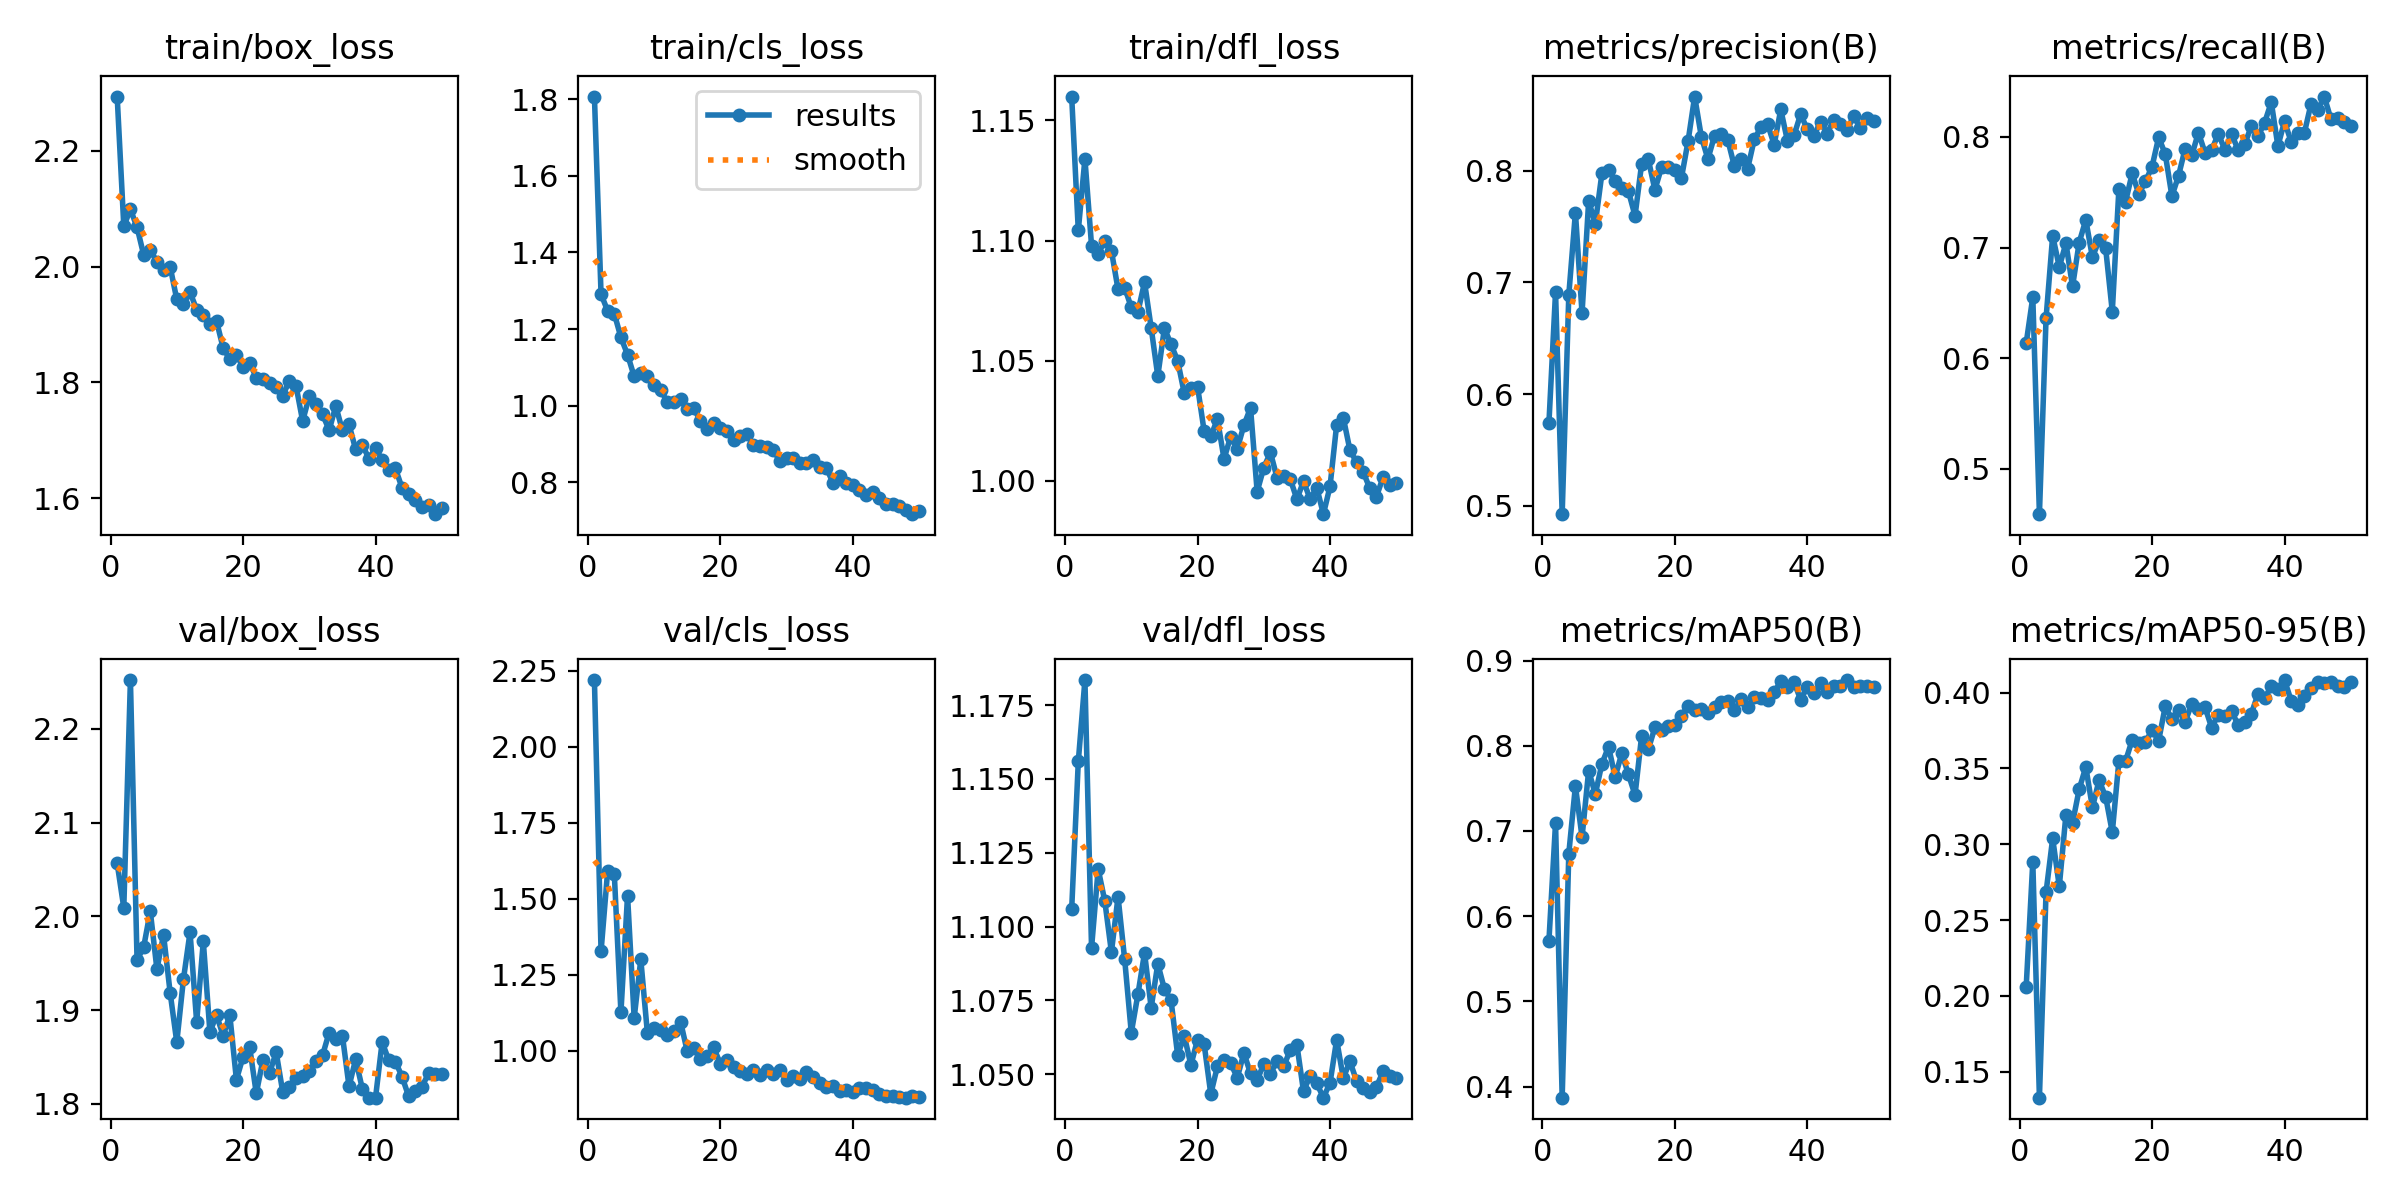

Values plotted in this chart, from the file beside it:
epoch, time, train/box_loss, train/cls_loss, train/dfl_loss, metrics/precision(B), metrics/recall(B), metrics/mAP50(B), metrics/mAP50-95(B), val/box_loss, val/cls_loss, val/dfl_loss, lr/pg0, lr/pg1, lr/pg2
1, 286.1, 2.294, 1.807, 1.16, 0.5741, 0.6135, 0.5709, 0.2057, 2.057, 2.219, 1.106, 0.00065, 0.00065, 0.00065
2, 580.4, 2.07, 1.291, 1.104, 0.6914, 0.6552, 0.7095, 0.2884, 2.009, 1.326, 1.156, 0.001291, 0.001291, 0.001291
3, 862.9, 2.099, 1.247, 1.134, 0.4925, 0.4591, 0.3869, 0.1328, 2.252, 1.592, 1.183, 0.001905, 0.001905, 0.001905
4, 1144, 2.068, 1.24, 1.098, 0.6888, 0.636, 0.6735, 0.2683, 1.953, 1.582, 1.093, 0.001881, 0.001881, 0.001881
5, 1427, 2.02, 1.178, 1.095, 0.7625, 0.7106, 0.7528, 0.3039, 1.967, 1.126, 1.119, 0.001842, 0.001842, 0.001842
6, 1713, 2.03, 1.133, 1.1, 0.6725, 0.6824, 0.6927, 0.2722, 2.006, 1.51, 1.109, 0.001802, 0.001802, 0.001802
7, 1988, 2.008, 1.077, 1.096, 0.7732, 0.7039, 0.7709, 0.3195, 1.943, 1.107, 1.091, 0.001762, 0.001762, 0.001762
8, 2263, 1.994, 1.086, 1.08, 0.7524, 0.6648, 0.7431, 0.314, 1.98, 1.3, 1.11, 0.001723, 0.001723, 0.001723
9, 2539, 2, 1.077, 1.08, 0.7977, 0.7045, 0.7788, 0.3362, 1.918, 1.057, 1.089, 0.001683, 0.001683, 0.001683
10, 2813, 1.943, 1.053, 1.072, 0.8009, 0.7249, 0.7989, 0.351, 1.866, 1.076, 1.064, 0.001644, 0.001644, 0.001644
11, 3088, 1.936, 1.042, 1.07, 0.7905, 0.6912, 0.7634, 0.3243, 1.933, 1.068, 1.077, 0.001604, 0.001604, 0.001604
12, 3362, 1.956, 1.009, 1.083, 0.7848, 0.7065, 0.7912, 0.3422, 1.983, 1.05, 1.091, 0.001564, 0.001564, 0.001564
13, 3634, 1.926, 1.011, 1.064, 0.7817, 0.6992, 0.7664, 0.3313, 1.887, 1.064, 1.072, 0.001525, 0.001525, 0.001525
14, 3903, 1.917, 1.017, 1.044, 0.7596, 0.6421, 0.7422, 0.3079, 1.973, 1.096, 1.087, 0.001485, 0.001485, 0.001485
15, 4173, 1.902, 0.9907, 1.064, 0.8063, 0.7533, 0.8119, 0.3551, 1.876, 0.9985, 1.079, 0.001446, 0.001446, 0.001446
16, 4448, 1.906, 0.9947, 1.057, 0.8102, 0.7413, 0.7956, 0.3548, 1.895, 1.008, 1.075, 0.001406, 0.001406, 0.001406
17, 4719, 1.859, 0.9589, 1.05, 0.7829, 0.7669, 0.8216, 0.3688, 1.872, 0.9735, 1.056, 0.001366, 0.001366, 0.001366
18, 4990, 1.84, 0.94, 1.036, 0.803, 0.7485, 0.8186, 0.3669, 1.895, 0.9815, 1.063, 0.001327, 0.001327, 0.001327
19, 5259, 1.848, 0.9544, 1.039, 0.8029, 0.7597, 0.8233, 0.3675, 1.826, 1.01, 1.053, 0.001287, 0.001287, 0.001287
20, 5528, 1.827, 0.943, 1.039, 0.8009, 0.773, 0.8247, 0.3752, 1.85, 0.9574, 1.062, 0.001248, 0.001248, 0.001248
21, 5799, 1.834, 0.9352, 1.021, 0.7934, 0.7996, 0.8352, 0.3684, 1.861, 0.9677, 1.06, 0.001208, 0.001208, 0.001208
22, 6073, 1.808, 0.9112, 1.018, 0.8262, 0.7843, 0.8468, 0.3911, 1.811, 0.9461, 1.043, 0.001168, 0.001168, 0.001168
23, 6344, 1.806, 0.9216, 1.026, 0.8664, 0.7464, 0.8419, 0.3824, 1.847, 0.9341, 1.053, 0.001129, 0.001129, 0.001129
24, 6614, 1.799, 0.9262, 1.009, 0.8306, 0.7648, 0.8428, 0.3888, 1.833, 0.9239, 1.055, 0.001089, 0.001089, 0.001089
25, 6884, 1.793, 0.8976, 1.018, 0.8105, 0.7894, 0.8381, 0.3807, 1.855, 0.935, 1.054, 0.00105, 0.00105, 0.00105
26, 7158, 1.777, 0.8942, 1.013, 0.8312, 0.7832, 0.8458, 0.3928, 1.812, 0.9207, 1.049, 0.00101, 0.00101, 0.00101
27, 7432, 1.803, 0.8914, 1.023, 0.8327, 0.8038, 0.8513, 0.3893, 1.818, 0.9352, 1.057, 0.0009704, 0.0009704, 0.0009704
28, 7704, 1.794, 0.8853, 1.03, 0.8276, 0.7855, 0.8527, 0.3904, 1.827, 0.9224, 1.05, 0.0009308, 0.0009308, 0.0009308
29, 7973, 1.733, 0.8548, 0.9956, 0.8039, 0.7879, 0.8415, 0.3769, 1.829, 0.9373, 1.048, 0.0008912, 0.0008912, 0.0008912
30, 8243, 1.776, 0.8645, 1.005, 0.81, 0.8027, 0.8544, 0.3856, 1.836, 0.9047, 1.053, 0.0008516, 0.0008516, 0.0008516
31, 8516, 1.762, 0.8629, 1.012, 0.8019, 0.7883, 0.8453, 0.3846, 1.845, 0.9163, 1.05, 0.000812, 0.000812, 0.000812
32, 8791, 1.745, 0.8494, 1.001, 0.8281, 0.8027, 0.8567, 0.388, 1.852, 0.9072, 1.055, 0.0007724, 0.0007724, 0.0007724
33, 9063, 1.717, 0.8499, 1.002, 0.8389, 0.7882, 0.8563, 0.3785, 1.876, 0.929, 1.053, 0.0007328, 0.0007328, 0.0007328
34, 9337, 1.759, 0.858, 1.001, 0.8419, 0.7935, 0.8539, 0.3807, 1.87, 0.9123, 1.058, 0.0006932, 0.0006932, 0.0006932
35, 9609, 1.717, 0.8402, 0.9924, 0.8234, 0.8098, 0.8626, 0.3862, 1.873, 0.8933, 1.06, 0.0006536, 0.0006536, 0.0006536
36, 9880, 1.727, 0.8384, 0.9999, 0.8548, 0.8005, 0.8758, 0.3992, 1.819, 0.88, 1.044, 0.000614, 0.000614, 0.000614
37, 10152, 1.684, 0.7992, 0.9924, 0.8269, 0.8129, 0.8689, 0.3962, 1.848, 0.8833, 1.05, 0.0005744, 0.0005744, 0.0005744
38, 10455, 1.692, 0.817, 0.9972, 0.8317, 0.8313, 0.8742, 0.4043, 1.816, 0.8673, 1.047, 0.0005348, 0.0005348, 0.0005348
39, 10750, 1.669, 0.7975, 0.9862, 0.8506, 0.7917, 0.8543, 0.4023, 1.807, 0.8696, 1.042, 0.0004952, 0.0004952, 0.0004952
40, 11042, 1.687, 0.7944, 0.9977, 0.837, 0.8139, 0.8693, 0.4083, 1.807, 0.8632, 1.047, 0.0004556, 0.0004556, 0.0004556
41, 11322, 1.666, 0.7805, 1.023, 0.8312, 0.7956, 0.8621, 0.3947, 1.866, 0.8772, 1.062, 0.000416, 0.000416, 0.000416
42, 11599, 1.649, 0.7671, 1.026, 0.8439, 0.8037, 0.8732, 0.3917, 1.846, 0.8767, 1.049, 0.0003764, 0.0003764, 0.0003764
43, 11873, 1.651, 0.7746, 1.013, 0.8331, 0.8037, 0.8626, 0.3978, 1.845, 0.8691, 1.054, 0.0003368, 0.0003368, 0.0003368
44, 12146, 1.618, 0.7589, 1.008, 0.8458, 0.8297, 0.87, 0.4033, 1.829, 0.8564, 1.048, 0.0002972, 0.0002972, 0.0002972
45, 12419, 1.607, 0.7438, 1.004, 0.8422, 0.8242, 0.8705, 0.407, 1.808, 0.8503, 1.045, 0.0002576, 0.0002576, 0.0002576
46, 12700, 1.598, 0.7428, 0.997, 0.8361, 0.8364, 0.8771, 0.4062, 1.814, 0.8511, 1.044, 0.000218, 0.000218, 0.000218
47, 12968, 1.585, 0.7371, 0.9934, 0.849, 0.8161, 0.8689, 0.4069, 1.818, 0.8487, 1.046, 0.0001784, 0.0001784, 0.0001784
48, 13239, 1.589, 0.7278, 1.002, 0.8382, 0.817, 0.8696, 0.4042, 1.833, 0.8453, 1.051, 0.0001388, 0.0001388, 0.0001388
49, 13512, 1.572, 0.7171, 0.9983, 0.8468, 0.8136, 0.87, 0.4039, 1.831, 0.8501, 1.049, 9.92e-05, 9.92e-05, 9.92e-05
50, 13804, 1.582, 0.7258, 0.9991, 0.8444, 0.8099, 0.8692, 0.407, 1.832, 0.848, 1.049, 5.96e-05, 5.96e-05, 5.96e-05
